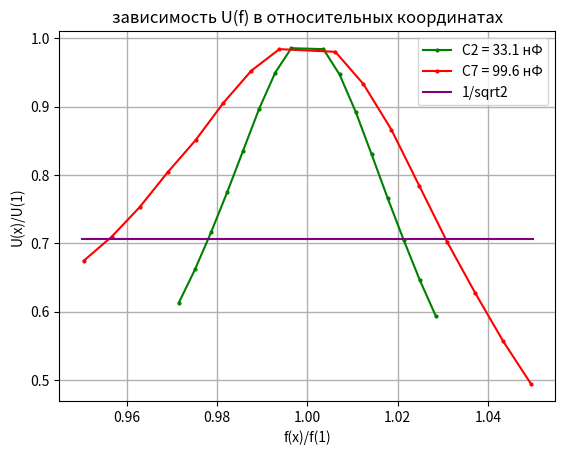

Generate this figure with matplotlib:
import numpy as np
import matplotlib.pyplot as plt

#n = 2

F1 = [27.27, 27.37, 27.47, 27.57, 27.67, 27.77, 27.87, 27.97, 28.17, 28.27, 28.37, 28.47, 28.57, 28.67, 28.77, 28.87]
U1 = [0.430, 0.464, 0.502, 0.543, 0.586, 0.629, 0.666, 0.691, 0.690, 0.664, 0.626, 0.582, 0.537, 0.494, 0.453, 0.416]

#n = 7

F2 = [15.32, 15.42, 15.52, 15.62, 15.72, 15.82, 15.92, 16.02, 16.22, 16.32, 16.42, 16.52, 16.62, 16.72, 16.82, 16.92]
U2 = [0.172, 0.181, 0.192, 0.205, 0.217, 0.231, 0.243, 0.251, 0.250, 0.238, 0.221, 0.200, 0.179, 0.160, 0.142, 0.126]

fig, ax = plt.subplots()

t1 = np.polyfit(F1, U1, 1)
f1 = np.poly1d(t1)
t2 = np.polyfit(F2, U2, 1)
f2= np.poly1d(t2)

X = [0.95, 1.05]
Y = [1/(2)**0.5, 1/(2)**0.5]

plt.plot(np.array(F1)/28.07, np.array(U1)/(0.701), color='green', marker='o', markersize=2, label='C2 = 33.1 нФ')
plt.plot(np.array(F2)/16.12, np.array(U2)/(0.255), color='red', marker='o', markersize=2, label='C7 = 99.6 нФ')
plt.plot( X, Y, color='purple', label='1/sqrt2')
plt.legend()
plt.title('зависимость U(f) в относительных координатах')
plt.xlabel('f(x)/f(1)')
plt.ylabel('U(x)/U(1)')
plt.grid(linewidth = 1)
plt.savefig('график зависимости U(f) в относительных координатах.png')
plt.show()
